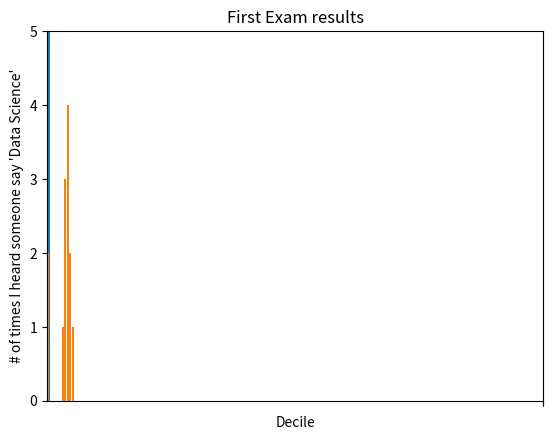

The matplotlib source for this figure: (Note: this script raises an exception after producing the figure.)
get_ipython().magic('matplotlib inline')

from matplotlib import pyplot as plt

# Line
years = [1950, 1960, 1970, 1980, 1990, 2000, 2010]
gdp = [300.2, 543.3, 1075.9, 2862.5, 5979.6, 10289.7, 14958.3]


def line():
    plt.plot(years, gdp, color='blue', marker='x', linestyle='solid')
    plt.title('Nominal GDP')
    plt.ylabel("Billions of $")
    plt.show()
    
line()

# Bar chart
movies = ["Annie Hall", "Ben-Hur", "Casablanca", "Gandhi", "West Side Story", "Viento"]
num_oscars = [5, 11, 3, 8, 10, 10]


def bar_chart():
    # default for each is 0.8 in width, adding 0.1 for centering purposes
    xs = [i + 0.1 for i, _ in enumerate(movies)]
    
    # movies are gonna be on the x axis, with height delimited by oscars
    plt.bar(xs, num_oscars)

    plt.ylabel("# of Academy Awards")
    plt.title("Movies with Oscars")

    # label x axis with movie names at bar centers
    plt.xticks([i + 0.1 for i, _ in enumerate(movies)], movies, fontsize=9)
    plt.show()
    
bar_chart()

from collections import Counter

# Bar chart to show distribution
grades = [83, 95, 91, 87, 70, 0, 85, 82, 100, 67, 73, 77, 0]
decile = lambda grade: grade // 10 * 10
histogram = Counter(decile(grade) for grade in grades)


def histogram_chart():
    # with correct height
    # with width of 8 places
    plt.bar([x for x in histogram.keys()], histogram.values(), 8)
    
    # x axis moves from -5 to 105, y axis from 0 to 5
    plt.axis([-5, 105, 0, 5])
    
    # label x axis from 0 to 10
    plt.xticks([10 * i for i in range(11)])
    
    plt.xlabel("Decile")
    plt.ylabel("# of students")
    plt.title("First Exam results")
    plt.show()
    
histogram_chart()

mentions = [500, 505]
years = [2013, 2014]

def barchart_ds(height_start, height_finish, title):
    plt.bar(years, mentions, 0.8)
    plt.xticks(years)
    
    plt.ylabel("# of times I heard someone say 'Data Science'")
    plt.ticklabel_format(trueOffset=False)
    
    # Here's the mistake!! Just taking in consideration a very narrow height interval
    plt.axis([2012.5, 2014.5, height_start, height_finish])
    plt.title(title)
    plt.show()
    
barchart_ds(499, 506, "LOOK AT THE INCREASE. IT'S VAST!")

# Make axis more sensible
barchart_ds(0, 550, "NOW WE'RE TALKING")

variance = [1, 2, 4, 8, 16, 32, 64, 128, 256]
bias_squared = list(reversed(variance))
total_error = [x + y for x, y in zip(variance, bias_squared)]
xs = [i for i, _ in enumerate(variance)]

def plot_multiple():
    # We can make many calls to `plt.plot()`
    plt.plot(xs, variance, 'g-', label='variance')
    plt.plot(xs, bias_squared, 'r-', label='bias squared')
    plt.plot(xs, total_error, 'b:', label='total error')
    
    # loc=9 -> center
    plt.legend(loc=9)
    plt.xlabel("model complexity")
    plt.title("The Bias-Variance trade off")
    plt.show()
    
plot_multiple()

friends = [ 70, 65, 72, 63, 71, 64, 60, 64, 67]
minutes = [175, 170, 205, 120, 220, 130, 105, 145, 190]
labels = ['a', 'b', 'c', 'd', 'e', 'f', 'g', 'h', 'i']
    
def make_chart_scatter_plot():

    plt.scatter(friends, minutes)
    
    # label each point
    for label, friend_count, minute_count in zip(labels, friends, minutes):
        plt.annotate(label,
                     xy=(friend_count, minute_count), # put the label with its point
                     xytext=(5, -5), # but slightly offset
                     textcoords='offset points')

    plt.title("Daily Minutes vs. Number of Friends")
    plt.xlabel("# of friends")
    plt.ylabel("daily minutes spent on the site")
    plt.show()
    
make_chart_scatter_plot()



